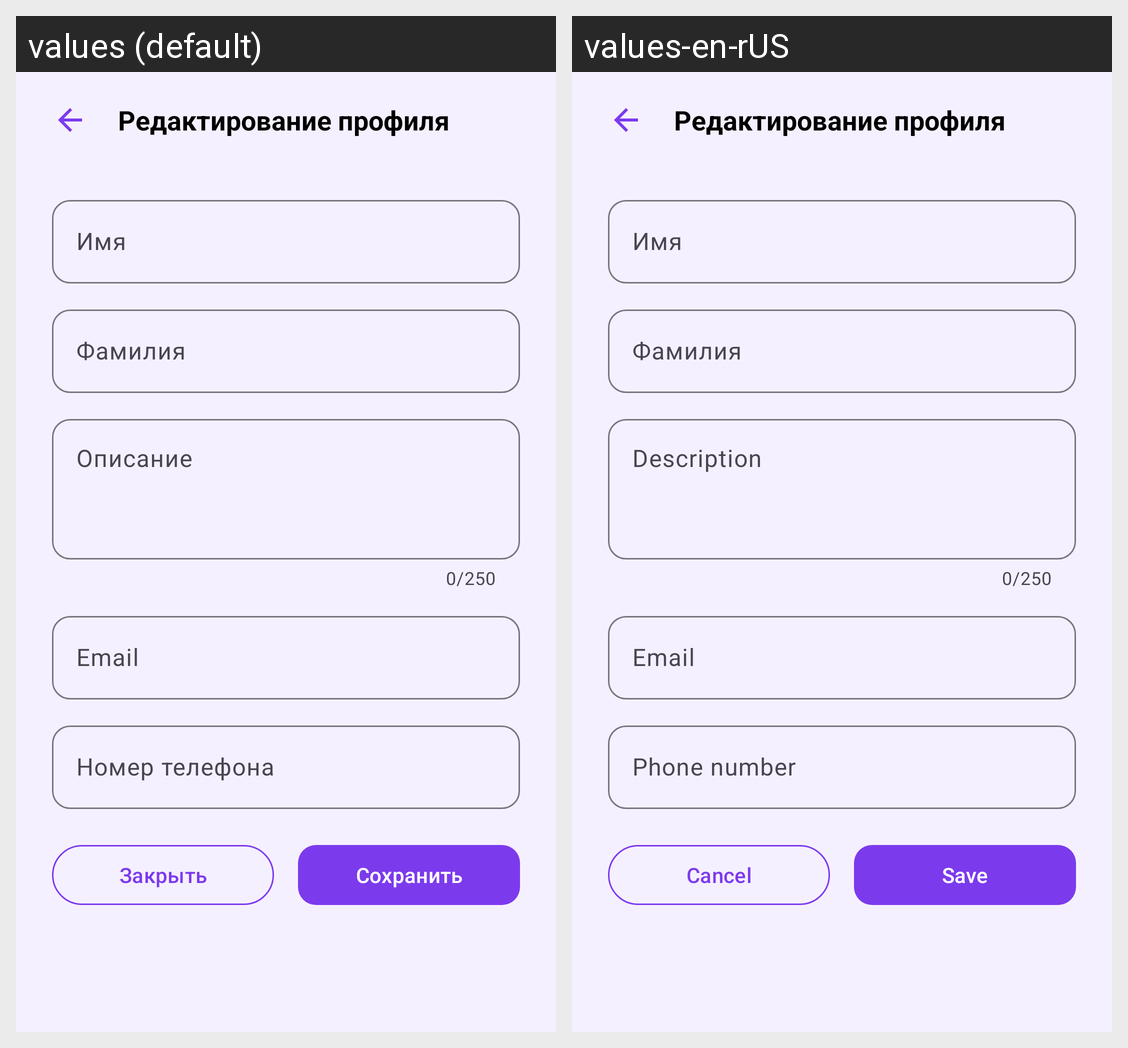

The Android screen above is rendered under two locales of the same app. Produce the string resources it draws, with the default and per-locale values.
Android screen res/layout/activity_edit_profile.xml rendered under 2 locales, left to right: values (default), values-en-rUS. Device: Nexus 5 (rendered at 1080×1920; each locale shown at half size, 540×960, under a caption strip naming it); theme Theme.ZooMatch.
Strings drawn on this screen, with the default value and each locale's value (text and hints the layout hard-codes, and strings that could not be matched under every locale, appear in the picture but are not listed):

firstname
  values: Имя
  values-en-rUS: Имя  [not translated; the default value is used]

lastname
  values: Фамилия
  values-en-rUS: Фамилия  [not translated; the default value is used]

description
  values: Описание
  values-en-rUS: Description

email
  values: Email
  values-en-rUS: Email  [not translated; the default value is used]

phone_number
  values: Номер телефона
  values-en-rUS: Phone number

cancel
  values: Закрыть
  values-en-rUS: Cancel

save
  values: Сохранить
  values-en-rUS: Save
